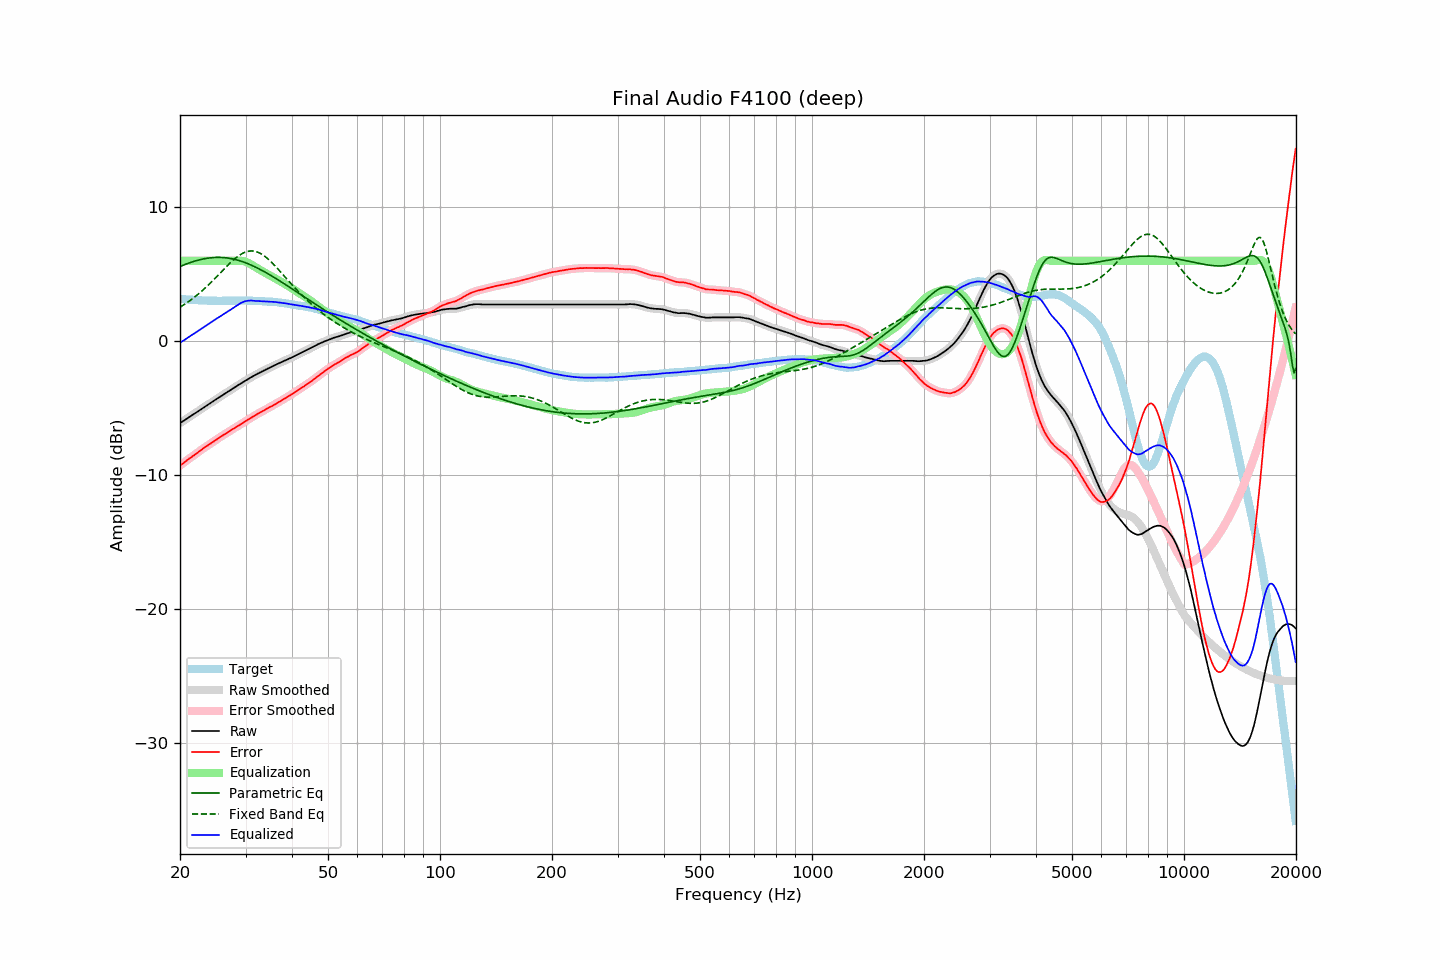

Values plotted in this chart, from the file beside it:
frequency, raw, error, smoothed, error_smoothed, equalization, parametric_eq, fixed_band_eq, equalized_raw, equalized_smoothed, target
20.00, -6.11, -9.28, -6.11, -9.28, 6.00, 5.58, 2.54, -0.11, -0.11, 3.17
20.20, -6.03, -9.19, -6.04, -9.20, 6.00, 5.63, 2.62, -0.03, -0.04, 3.16
20.40, -5.96, -9.11, -5.96, -9.11, 6.00, 5.68, 2.69, 0.04, 0.04, 3.15
20.61, -5.89, -9.02, -5.88, -9.02, 6.00, 5.72, 2.77, 0.11, 0.12, 3.14
20.81, -5.80, -8.92, -5.80, -8.93, 6.00, 5.77, 2.85, 0.20, 0.20, 3.12
21.02, -5.72, -8.83, -5.72, -8.83, 6.00, 5.82, 2.93, 0.28, 0.28, 3.11
21.23, -5.64, -8.74, -5.64, -8.74, 6.00, 5.86, 3.02, 0.36, 0.36, 3.10
21.44, -5.56, -8.67, -5.56, -8.66, 6.00, 5.90, 3.11, 0.44, 0.44, 3.11
21.66, -5.48, -8.57, -5.49, -8.58, 6.00, 5.94, 3.20, 0.52, 0.51, 3.09
21.87, -5.41, -8.50, -5.41, -8.49, 6.00, 5.98, 3.29, 0.59, 0.59, 3.09
22.09, -5.33, -8.40, -5.33, -8.40, 6.00, 6.01, 3.39, 0.67, 0.67, 3.07
22.31, -5.25, -8.32, -5.25, -8.31, 6.00, 6.04, 3.48, 0.75, 0.75, 3.07
22.54, -5.17, -8.22, -5.17, -8.22, 6.00, 6.08, 3.58, 0.83, 0.83, 3.06
22.76, -5.08, -8.14, -5.08, -8.13, 6.00, 6.11, 3.69, 0.92, 0.92, 3.05
22.99, -5.00, -8.05, -5.00, -8.05, 6.00, 6.13, 3.79, 1.00, 1.00, 3.04
23.22, -4.92, -7.96, -4.92, -7.97, 6.00, 6.16, 3.90, 1.08, 1.08, 3.03
23.45, -4.84, -7.89, -4.85, -7.88, 6.00, 6.18, 4.01, 1.16, 1.15, 3.04
23.69, -4.77, -7.81, -4.77, -7.80, 6.00, 6.20, 4.12, 1.23, 1.23, 3.03
23.92, -4.69, -7.71, -4.69, -7.72, 6.00, 6.22, 4.24, 1.31, 1.31, 3.02
24.16, -4.61, -7.64, -4.61, -7.64, 6.00, 6.23, 4.36, 1.39, 1.39, 3.03
24.40, -4.53, -7.56, -4.53, -7.56, 6.00, 6.24, 4.47, 1.47, 1.47, 3.03
24.65, -4.45, -7.48, -4.45, -7.48, 6.00, 6.25, 4.60, 1.55, 1.55, 3.03
24.89, -4.37, -7.40, -4.37, -7.40, 6.00, 6.26, 4.72, 1.63, 1.63, 3.03
25.14, -4.29, -7.31, -4.30, -7.32, 6.00, 6.26, 4.84, 1.71, 1.70, 3.02
25.39, -4.22, -7.24, -4.22, -7.24, 6.00, 6.26, 4.96, 1.78, 1.78, 3.02
25.65, -4.14, -7.16, -4.14, -7.16, 6.00, 6.26, 5.09, 1.86, 1.86, 3.02
25.91, -4.07, -7.08, -4.07, -7.08, 6.00, 6.25, 5.21, 1.93, 1.93, 3.02
26.16, -3.98, -7.01, -3.99, -7.01, 6.00, 6.25, 5.34, 2.02, 2.01, 3.02
26.43, -3.91, -6.94, -3.91, -6.93, 6.00, 6.24, 5.46, 2.09, 2.09, 3.02
26.69, -3.83, -6.86, -3.83, -6.86, 6.00, 6.22, 5.58, 2.17, 2.17, 3.02
26.96, -3.75, -6.78, -3.76, -6.78, 6.00, 6.21, 5.70, 2.25, 2.24, 3.02
27.23, -3.68, -6.71, -3.68, -6.70, 6.00, 6.19, 5.82, 2.32, 2.32, 3.02
27.50, -3.60, -6.62, -3.60, -6.63, 6.00, 6.17, 5.93, 2.40, 2.40, 3.02
27.77, -3.52, -6.55, -3.53, -6.55, 6.00, 6.14, 6.04, 2.48, 2.47, 3.03
28.05, -3.45, -6.48, -3.45, -6.48, 6.00, 6.11, 6.15, 2.55, 2.55, 3.03
28.33, -3.37, -6.41, -3.37, -6.41, 6.01, 6.08, 6.25, 2.64, 2.64, 3.04
28.62, -3.30, -6.33, -3.30, -6.34, 6.01, 6.05, 6.34, 2.72, 2.72, 3.03
28.90, -3.22, -6.27, -3.22, -6.26, 6.01, 6.01, 6.42, 2.79, 2.79, 3.04
29.19, -3.14, -6.19, -3.15, -6.19, 6.01, 5.98, 6.50, 2.86, 2.86, 3.04
29.48, -3.07, -6.11, -3.07, -6.11, 5.99, 5.94, 6.57, 2.92, 2.92, 3.04
29.78, -2.99, -6.03, -3.00, -6.04, 5.96, 5.89, 6.62, 2.97, 2.97, 3.04
30.08, -2.92, -5.96, -2.93, -5.96, 5.92, 5.85, 6.67, 3.00, 3.00, 3.04
30.38, -2.85, -5.88, -2.85, -5.88, 5.87, 5.80, 6.70, 3.02, 3.02, 3.03
30.68, -2.78, -5.81, -2.78, -5.81, 5.81, 5.75, 6.73, 3.03, 3.03, 3.02
30.99, -2.70, -5.73, -2.71, -5.73, 5.75, 5.70, 6.74, 3.04, 3.04, 3.02
31.30, -2.64, -5.66, -2.64, -5.66, 5.67, 5.65, 6.74, 3.03, 3.03, 3.02
31.61, -2.57, -5.59, -2.58, -5.59, 5.60, 5.59, 6.73, 3.02, 3.02, 3.02
31.93, -2.51, -5.51, -2.51, -5.52, 5.52, 5.53, 6.70, 3.01, 3.01, 3.00
32.24, -2.44, -5.45, -2.45, -5.44, 5.45, 5.47, 6.66, 3.01, 3.00, 3.00
32.57, -2.38, -5.38, -2.38, -5.38, 5.38, 5.41, 6.62, 3.00, 3.00, 2.99
32.89, -2.32, -5.31, -2.32, -5.31, 5.31, 5.35, 6.56, 2.99, 2.99, 2.99
33.22, -2.26, -5.25, -2.26, -5.25, 5.25, 5.29, 6.49, 2.98, 2.98, 2.99
33.55, -2.20, -5.19, -2.20, -5.18, 5.18, 5.22, 6.41, 2.98, 2.98, 2.98
33.89, -2.14, -5.12, -2.14, -5.12, 5.11, 5.16, 6.32, 2.97, 2.97, 2.97
34.23, -2.08, -5.04, -2.08, -5.04, 5.05, 5.09, 6.22, 2.97, 2.97, 2.96
34.57, -2.02, -4.98, -2.02, -4.98, 4.98, 5.02, 6.12, 2.96, 2.96, 2.96
34.92, -1.96, -4.91, -1.96, -4.92, 4.92, 4.95, 6.01, 2.95, 2.95, 2.94
35.27, -1.90, -4.87, -1.90, -4.85, 4.85, 4.88, 5.89, 2.95, 2.95, 2.96
35.62, -1.84, -4.78, -1.84, -4.79, 4.78, 4.81, 5.77, 2.94, 2.94, 2.94
35.97, -1.78, -4.72, -1.79, -4.72, 4.72, 4.73, 5.64, 2.93, 2.93, 2.93
... 635 more rows
